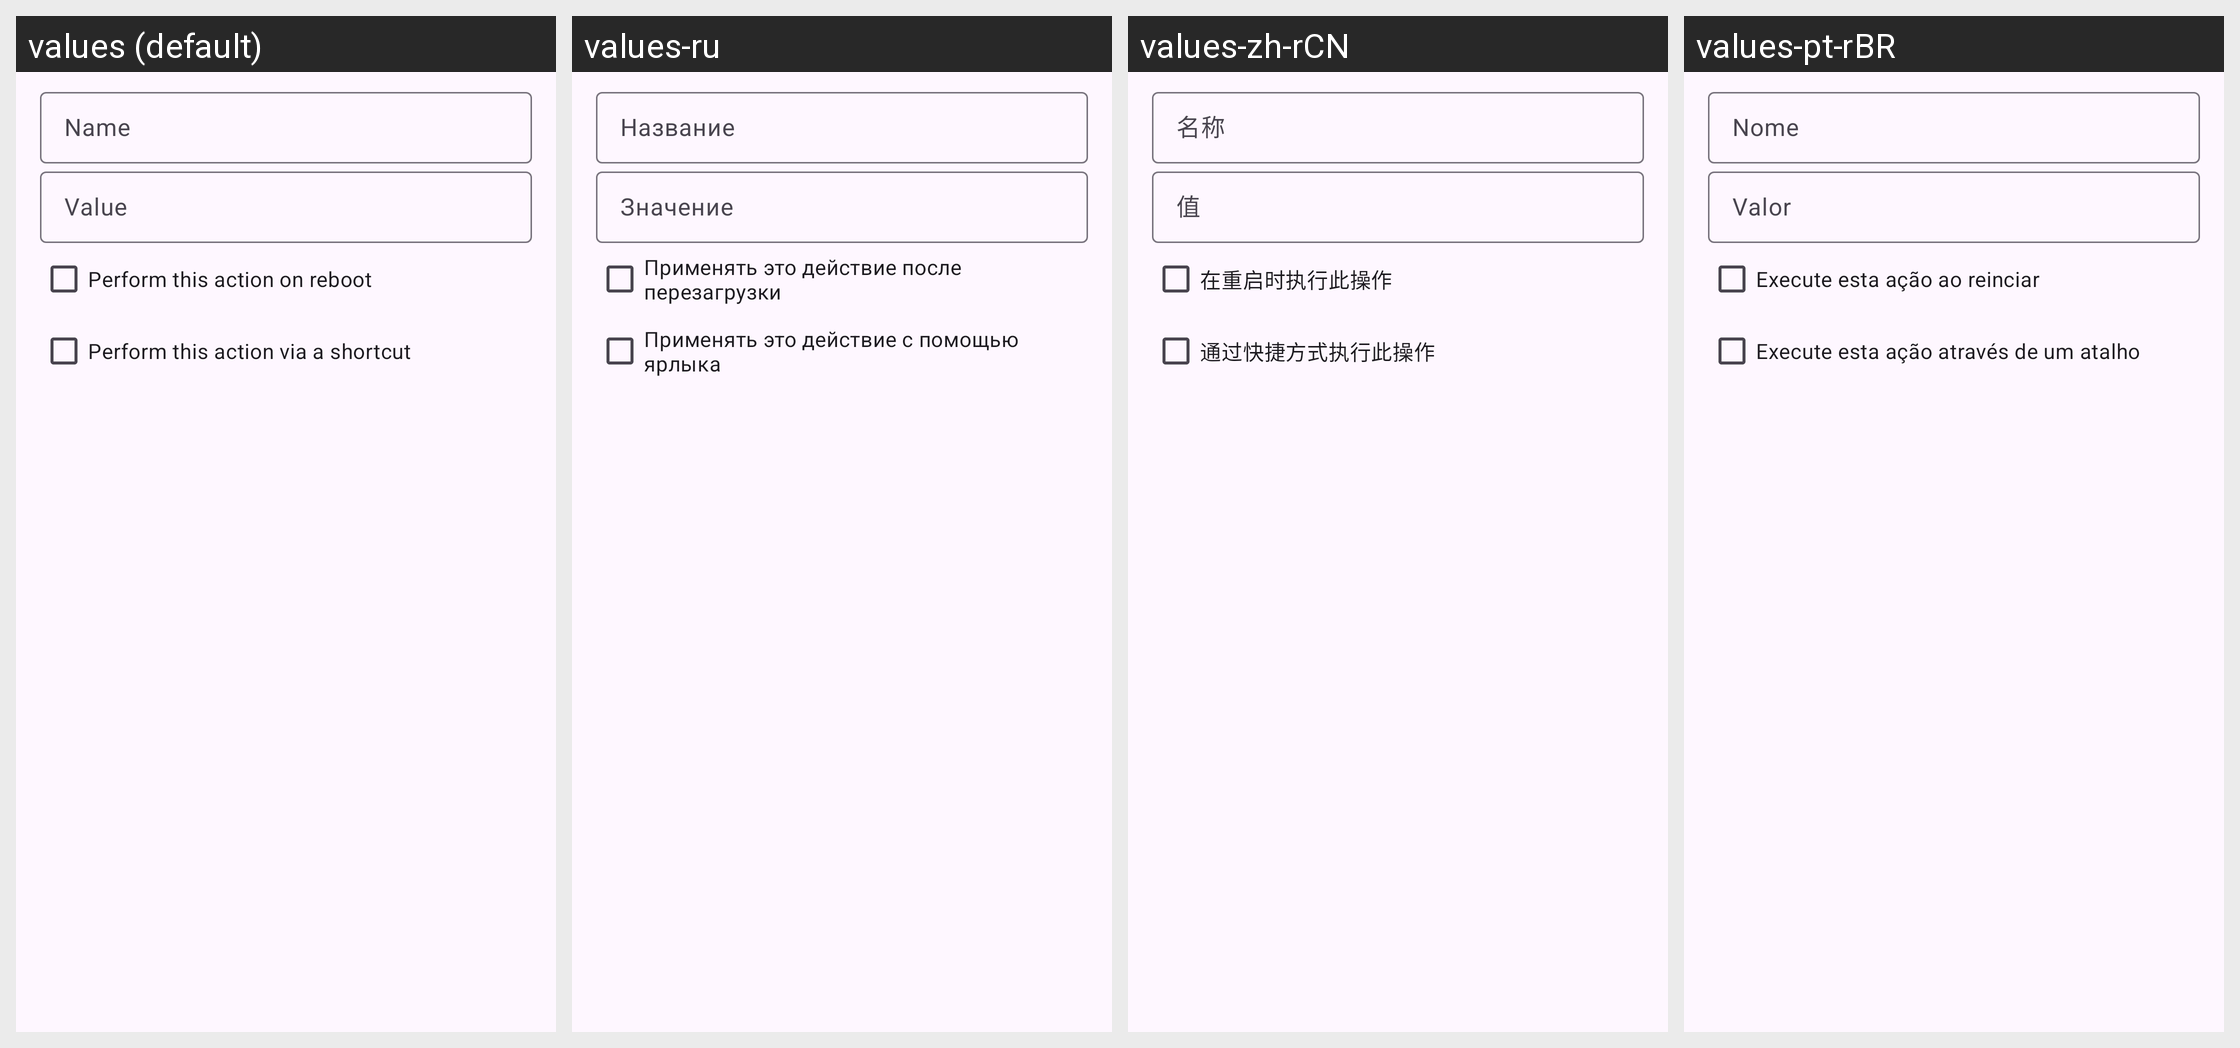

For this localized Android screen grid, give each drawn string resource with its value in every locale shown.
Android screen res/layout/dialog_new.xml rendered under 4 locales, left to right: values (default), values-ru, values-zh-rCN, values-pt-rBR. Device: Nexus 5 (rendered at 1080×1920; each locale shown at half size, 540×960, under a caption strip naming it); theme AppTheme.
Other locales in the repository, not shown: values-fr, values-pt, values-ta.
Strings drawn on this screen, with the default value and each locale's value (text and hints the layout hard-codes, and strings that could not be matched under every locale, appear in the picture but are not listed):

name
  values: Name
  values-ru: Название
  values-zh-rCN: 名称
  values-pt-rBR: Nome

value
  values: Value
  values-ru: Значение
  values-zh-rCN: 值
  values-pt-rBR: Valor

perform_this_action_on_reboot
  values: Perform this action on reboot
  values-ru: Применять это действие после перезагрузки
  values-zh-rCN: 在重启时执行此操作
  values-pt-rBR: Execute esta ação ao reinciar

perform_this_action_via_shortcut
  values: Perform this action via a shortcut
  values-ru: Применять это действие с помощью ярлыка
  values-zh-rCN: 通过快捷方式执行此操作
  values-pt-rBR: Execute esta ação através de um atalho
